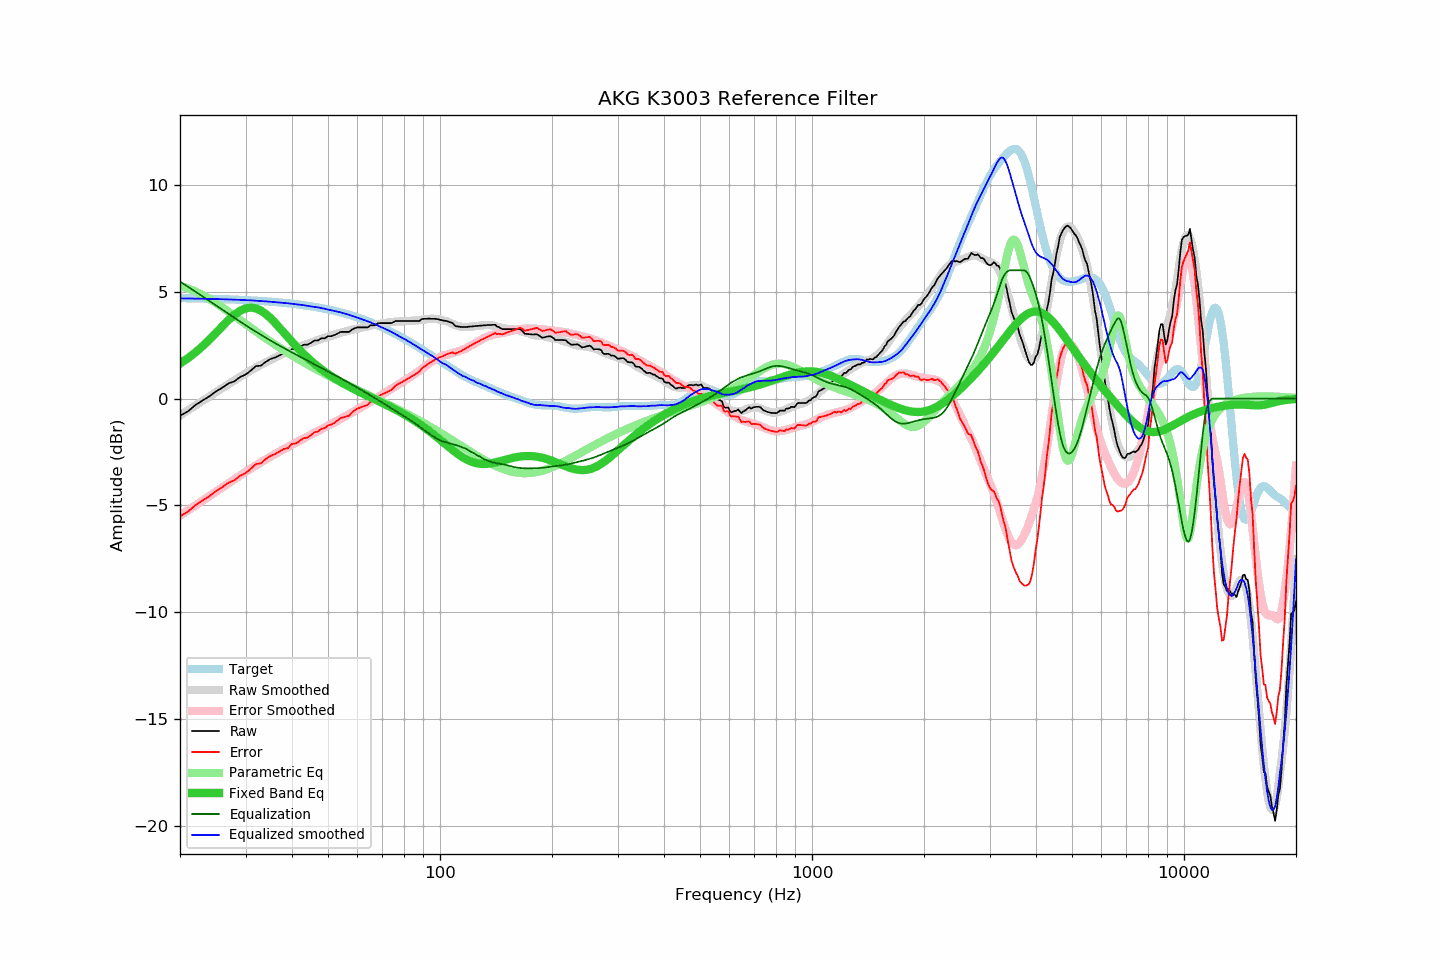

Data behind this chart, as committed beside it:
frequency, raw, error, smoothed, error_smoothed, equalization, parametric_eq, equalized_raw, equalized_smoothed, target
20, -0.80, -5.50, -0.79, -5.47, 5.47, 1.64, 4.67, 4.69, 4.70
21, -0.60, -5.30, -0.55, -5.23, 5.23, 1.89, 4.63, 4.68, 4.69
22, -0.30, -4.99, -0.33, -5.00, 5.00, 2.16, 4.70, 4.68, 4.69
23, -0.09, -4.77, -0.11, -4.78, 4.78, 2.45, 4.69, 4.67, 4.68
24, 0.11, -4.56, 0.10, -4.56, 4.56, 2.76, 4.67, 4.66, 4.67
25, 0.34, -4.32, 0.30, -4.36, 4.36, 3.07, 4.70, 4.66, 4.66
26, 0.51, -4.14, 0.49, -4.16, 4.16, 3.38, 4.67, 4.65, 4.65
27, 0.71, -3.93, 0.67, -3.96, 3.96, 3.67, 4.67, 4.64, 4.64
28, 0.81, -3.82, 0.85, -3.78, 3.78, 3.92, 4.59, 4.63, 4.63
29, 1.01, -3.61, 1.01, -3.60, 3.60, 4.10, 4.61, 4.62, 4.62
30, 1.12, -3.49, 1.17, -3.43, 3.43, 4.22, 4.55, 4.61, 4.61
31, 1.31, -3.29, 1.32, -3.28, 3.28, 4.26, 4.58, 4.59, 4.59
32, 1.52, -3.06, 1.45, -3.13, 3.13, 4.22, 4.64, 4.58, 4.58
33, 1.54, -3.03, 1.58, -2.98, 2.98, 4.12, 4.52, 4.56, 4.57
34, 1.72, -2.83, 1.70, -2.85, 2.85, 3.96, 4.57, 4.55, 4.55
35, 1.85, -2.69, 1.81, -2.72, 2.72, 3.77, 4.57, 4.53, 4.53
36, 1.92, -2.60, 1.92, -2.60, 2.60, 3.55, 4.51, 4.51, 4.52
37, 2.02, -2.48, 2.02, -2.48, 2.48, 3.32, 4.50, 4.49, 4.50
38, 2.12, -2.36, 2.11, -2.37, 2.37, 3.09, 4.49, 4.48, 4.48
39, 2.14, -2.32, 2.20, -2.26, 2.26, 2.87, 4.40, 4.46, 4.46
40, 2.32, -2.12, 2.28, -2.16, 2.16, 2.66, 4.48, 4.44, 4.44
41, 2.32, -2.10, 2.35, -2.06, 2.06, 2.46, 4.38, 4.41, 4.42
42, 2.42, -1.97, 2.42, -1.97, 1.97, 2.26, 4.38, 4.39, 4.39
43, 2.52, -1.85, 2.49, -1.87, 1.87, 2.09, 4.39, 4.37, 4.37
44, 2.52, -1.83, 2.55, -1.78, 1.78, 1.92, 4.30, 4.34, 4.34
45, 2.61, -1.71, 2.62, -1.69, 1.69, 1.77, 4.30, 4.31, 4.32
46, 2.72, -1.57, 2.68, -1.61, 1.61, 1.63, 4.33, 4.29, 4.29
47, 2.72, -1.54, 2.74, -1.52, 1.52, 1.49, 4.24, 4.26, 4.26
48, 2.82, -1.41, 2.80, -1.44, 1.44, 1.37, 4.26, 4.23, 4.23
49, 2.82, -1.38, 2.85, -1.35, 1.35, 1.26, 4.17, 4.20, 4.20
50, 2.92, -1.25, 2.89, -1.27, 1.27, 1.15, 4.19, 4.16, 4.17
51, 2.92, -1.22, 2.94, -1.19, 1.19, 1.05, 4.11, 4.13, 4.14
52, 2.97, -1.13, 2.99, -1.11, 1.11, 0.96, 4.08, 4.10, 4.10
53, 3.04, -1.03, 3.03, -1.03, 1.03, 0.87, 4.07, 4.07, 4.07
54, 3.12, -0.91, 3.08, -0.96, 0.96, 0.78, 4.07, 4.04, 4.03
55, 3.12, -0.88, 3.11, -0.88, 0.88, 0.70, 4.00, 3.99, 4.00
56, 3.12, -0.84, 3.15, -0.80, 0.80, 0.63, 3.92, 3.95, 3.96
57, 3.12, -0.80, 3.19, -0.73, 0.73, 0.56, 3.85, 3.92, 3.92
58, 3.23, -0.65, 3.22, -0.66, 0.66, 0.49, 3.88, 3.87, 3.88
59, 3.29, -0.55, 3.25, -0.58, 0.58, 0.42, 3.87, 3.83, 3.84
60, 3.33, -0.47, 3.28, -0.51, 0.51, 0.36, 3.84, 3.79, 3.79
61, 3.33, -0.42, 3.31, -0.44, 0.44, 0.30, 3.76, 3.74, 3.75
62, 3.33, -0.38, 3.34, -0.36, 0.36, 0.24, 3.69, 3.70, 3.71
63, 3.33, -0.33, 3.36, -0.29, 0.29, 0.18, 3.62, 3.66, 3.66
64, 3.33, -0.29, 3.39, -0.22, 0.22, 0.12, 3.55, 3.61, 3.62
65, 3.43, -0.14, 3.42, -0.15, 0.15, 0.07, 3.58, 3.57, 3.57
66, 3.43, -0.09, 3.44, -0.08, 0.08, 0.01, 3.51, 3.52, 3.52
67, 3.43, -0.05, 3.45, -0.01, 0.01, -0.04, 3.44, 3.47, 3.48
68, 3.52, 0.09, 3.47, 0.06, -0.06, -0.10, 3.46, 3.41, 3.43
69, 3.53, 0.15, 3.49, 0.12, -0.12, -0.15, 3.41, 3.36, 3.38
70, 3.53, 0.20, 3.51, 0.19, -0.19, -0.20, 3.34, 3.32, 3.33
71, 3.53, 0.25, 3.53, 0.26, -0.26, -0.26, 3.27, 3.27, 3.28
72, 3.53, 0.30, 3.55, 0.33, -0.33, -0.31, 3.20, 3.22, 3.23
73, 3.53, 0.35, 3.57, 0.39, -0.39, -0.36, 3.14, 3.17, 3.17
74, 3.53, 0.41, 3.58, 0.46, -0.46, -0.41, 3.07, 3.12, 3.12
75, 3.58, 0.51, 3.59, 0.52, -0.52, -0.47, 3.06, 3.06, 3.07
76, 3.63, 0.61, 3.60, 0.58, -0.58, -0.52, 3.05, 3.01, 3.02
77, 3.63, 0.66, 3.61, 0.64, -0.64, -0.57, 2.99, 2.96, 2.97
78, 3.63, 0.72, 3.61, 0.70, -0.70, -0.62, 2.93, 2.91, 2.91
79, 3.63, 0.77, 3.61, 0.76, -0.76, -0.68, 2.87, 2.85, 2.86
... 553 more rows
